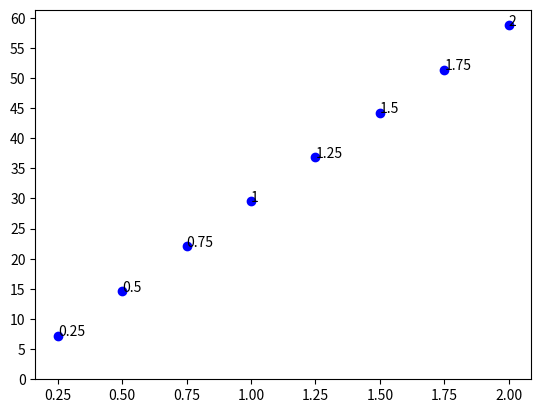

Generate this figure with matplotlib:
import matplotlib.pyplot as plt
import numpy as np
Uh = [7.175,14.61,22.05,29.525,36.825,44.2,51.375,58.75]
Im = [0.25,0.5,0.75,1,1.25,1.5,1.75,2]
plt.scatter(Im, Uh, s=None, c='b', marker=None, label='Uh')
y_ticks = np.arange(0, 65, 5)
plt.yticks(y_ticks)
for x,y in zip(Im,Uh):
    plt.text(x,y,x,fontsize=10)
plt.show()